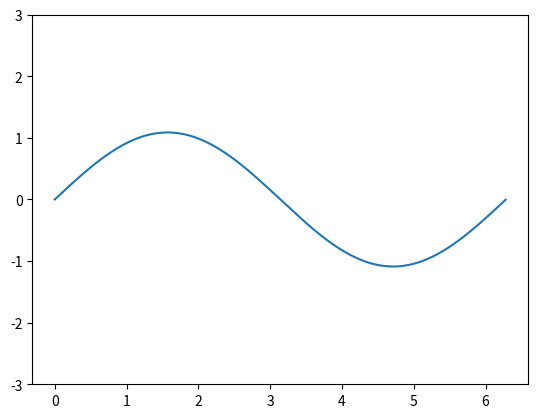

The script that saved this image:
'''
Created on Oct 14, 2014

[redacted]
'''

from matplotlib.pylab import *
import time
from matplotlib.pyplot import draw

ion() # turns off interaction mode

x = arange(0,2*pi, 0.01)
line, = plot(x,x) #initial plot does nothing 
line.axes.set_ylim(-3,3)

starttime = time.time()
t=0

while t<10.0:
    t=time.time()-starttime
    y=-2*sin(x)*sin(t)
    
    line.set_ydata(y) #update plot data
    draw    #redraw